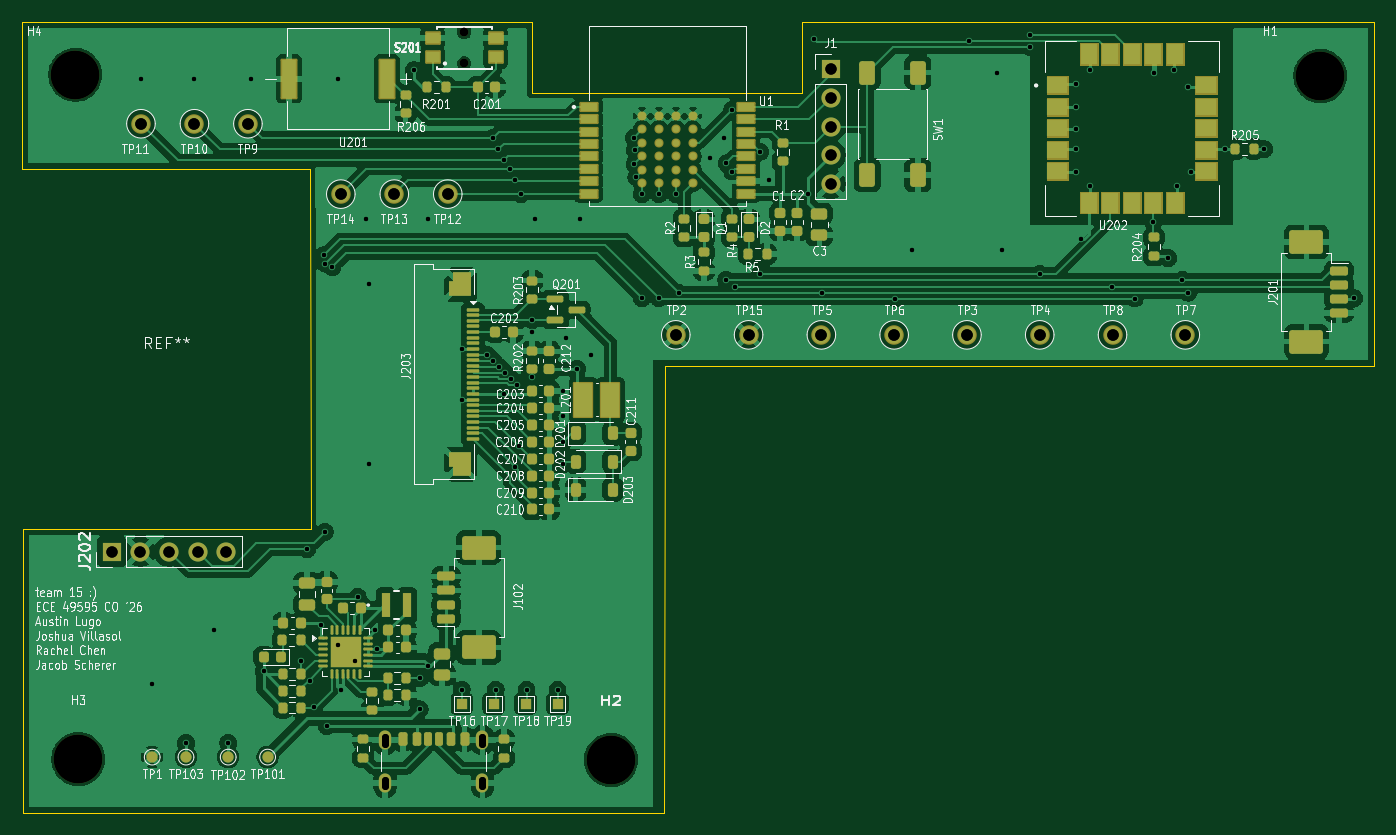
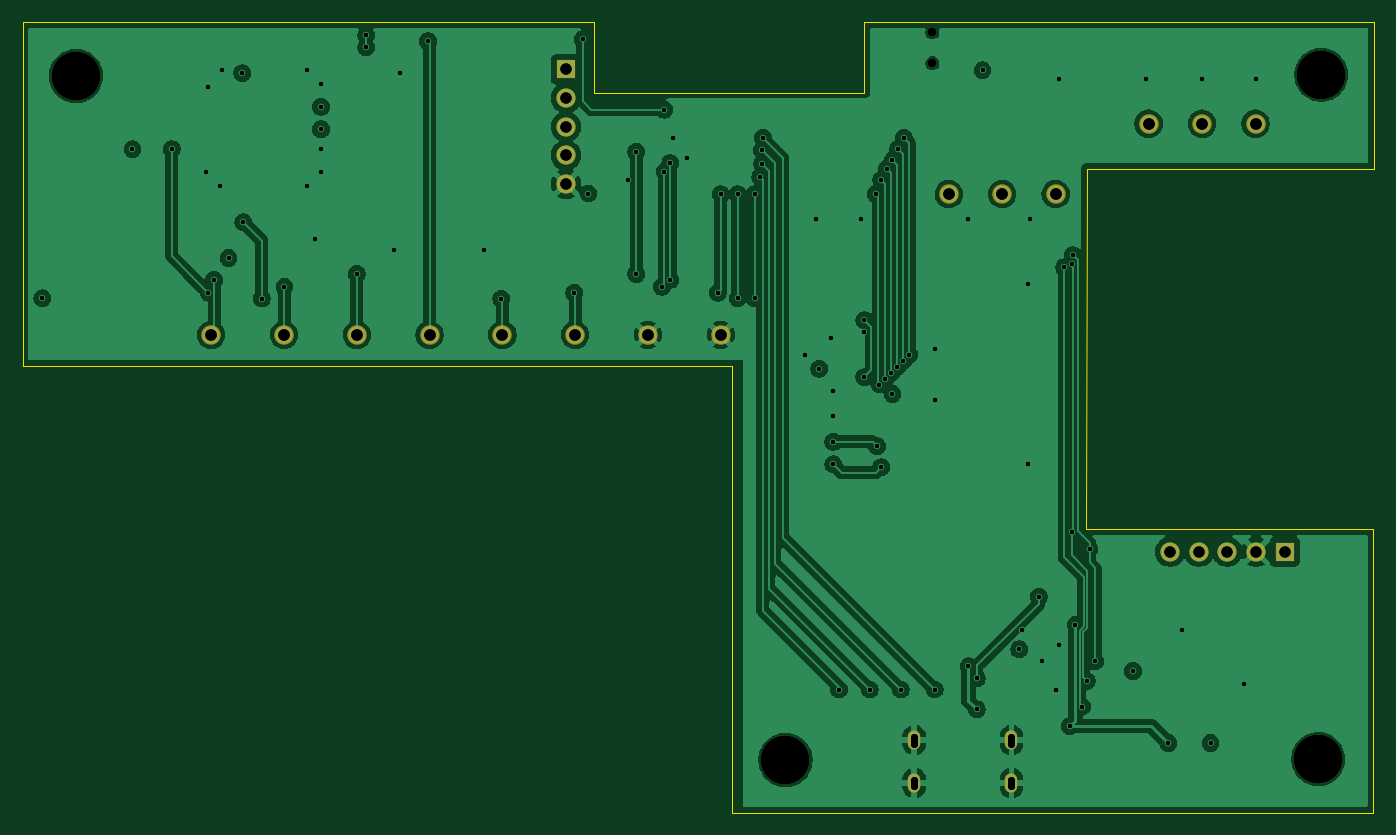
Circuit board: 13 layer files. Board 120.0 x 70.2 mm.
- bottom_copper: WallNet_Main-B_Cu.gbl (143535 bytes)
- bottom_mask: WallNet_Main-B_Mask.gbs (1877 bytes)
- paste: WallNet_Main-B_Paste.gbp (455 bytes)
- bottom_silk: WallNet_Main-B_Silkscreen.gbo (1887 bytes)
- outline: WallNet_Main-Edge_Cuts.gm1 (1211 bytes)
- top_copper: WallNet_Main-F_Cu.gtl (261859 bytes)
- top_mask: WallNet_Main-F_Mask.gts (18949 bytes)
- paste: WallNet_Main-F_Paste.gtp (32962 bytes)
- top_silk: WallNet_Main-F_Silkscreen.gto (190096 bytes)
- drill: WallNet_Main-NPTH-drl.gbr (800 bytes)
- drill: WallNet_Main-NPTH.drl (481 bytes)
- drill: WallNet_Main-PTH-drl.gbr (4607 bytes)
- drill: WallNet_Main-PTH.drl (2595 bytes)

=== bottom_copper: WallNet_Main-B_Cu.gbl (143535 bytes, source omitted) ===
=== bottom_mask: WallNet_Main-B_Mask.gbs ===
%TF.GenerationSoftware,KiCad,Pcbnew,9.0.7*%
%TF.CreationDate,2026-03-20T00:38:03-04:00*%
%TF.ProjectId,WallNet_Main,57616c6c-4e65-4745-9f4d-61696e2e6b69,rev?*%
%TF.SameCoordinates,Original*%
%TF.FileFunction,Soldermask,Bot*%
%TF.FilePolarity,Negative*%
%FSLAX46Y46*%
G04 Gerber Fmt 4.6, Leading zero omitted, Abs format (unit mm)*
G04 Created by KiCad (PCBNEW 9.0.7) date 2026-03-20 00:38:03*
%MOMM*%
%LPD*%
G01*
G04 APERTURE LIST*
%ADD10C,4.300000*%
%ADD11C,1.734000*%
%ADD12R,1.700000X1.700000*%
%ADD13C,1.700000*%
%ADD14C,0.750000*%
%ADD15O,1.100000X1.700000*%
G04 APERTURE END LIST*
D10*
%TO.C,H3*%
X16930000Y-76930000D03*
%TD*%
%TO.C,H4*%
X16670000Y-16140000D03*
%TD*%
D11*
%TO.C,TP6*%
X89392857Y-39250000D03*
%TD*%
D10*
%TO.C,H1*%
X127250000Y-16250000D03*
%TD*%
D12*
%TO.C,J1*%
X83750000Y-15670000D03*
D13*
X83750000Y-18210000D03*
X83750000Y-20750000D03*
X83750000Y-23290000D03*
X83750000Y-25830000D03*
%TD*%
D10*
%TO.C,H2*%
X64250000Y-77000000D03*
%TD*%
D12*
%TO.C,J202*%
X19920000Y-58500000D03*
D13*
X22460000Y-58500000D03*
X25000000Y-58500000D03*
X27540000Y-58500000D03*
X30080000Y-58500000D03*
%TD*%
D11*
%TO.C,TP12*%
X49750000Y-26750000D03*
%TD*%
%TO.C,TP13*%
X45000000Y-26750000D03*
%TD*%
D14*
%TO.C,S201*%
X51200000Y-15125000D03*
X51200000Y-12375000D03*
%TD*%
D11*
%TO.C,TP9*%
X32000000Y-20500000D03*
%TD*%
%TO.C,TP8*%
X108785714Y-39250000D03*
%TD*%
%TO.C,TP14*%
X40250000Y-26750000D03*
%TD*%
%TO.C,TP7*%
X115250000Y-39250000D03*
%TD*%
%TO.C,TP10*%
X27250000Y-20500000D03*
%TD*%
D15*
%TO.C,J101*%
X44180000Y-75250000D03*
X44180000Y-79050000D03*
X52820000Y-75250000D03*
X52820000Y-79050000D03*
%TD*%
D11*
%TO.C,TP2*%
X70000000Y-39250000D03*
%TD*%
%TO.C,TP15*%
X76464286Y-39250000D03*
%TD*%
%TO.C,TP4*%
X102321429Y-39250000D03*
%TD*%
%TO.C,TP5*%
X82928571Y-39250000D03*
%TD*%
%TO.C,TP3*%
X95857143Y-39250000D03*
%TD*%
%TO.C,TP11*%
X22500000Y-20500000D03*
%TD*%
M02*

=== paste: WallNet_Main-B_Paste.gbp ===
%TF.GenerationSoftware,KiCad,Pcbnew,9.0.7*%
%TF.CreationDate,2026-03-20T00:38:03-04:00*%
%TF.ProjectId,WallNet_Main,57616c6c-4e65-4745-9f4d-61696e2e6b69,rev?*%
%TF.SameCoordinates,Original*%
%TF.FileFunction,Paste,Bot*%
%TF.FilePolarity,Positive*%
%FSLAX46Y46*%
G04 Gerber Fmt 4.6, Leading zero omitted, Abs format (unit mm)*
G04 Created by KiCad (PCBNEW 9.0.7) date 2026-03-20 00:38:03*
%MOMM*%
%LPD*%
G01*
G04 APERTURE LIST*
G04 APERTURE END LIST*
M02*

=== bottom_silk: WallNet_Main-B_Silkscreen.gbo ===
%TF.GenerationSoftware,KiCad,Pcbnew,9.0.7*%
%TF.CreationDate,2026-03-20T00:38:03-04:00*%
%TF.ProjectId,WallNet_Main,57616c6c-4e65-4745-9f4d-61696e2e6b69,rev?*%
%TF.SameCoordinates,Original*%
%TF.FileFunction,Legend,Bot*%
%TF.FilePolarity,Positive*%
%FSLAX46Y46*%
G04 Gerber Fmt 4.6, Leading zero omitted, Abs format (unit mm)*
G04 Created by KiCad (PCBNEW 9.0.7) date 2026-03-20 00:38:03*
%MOMM*%
%LPD*%
G01*
G04 APERTURE LIST*
%ADD10C,4.300000*%
%ADD11C,1.734000*%
%ADD12R,1.700000X1.700000*%
%ADD13C,1.700000*%
%ADD14C,0.750000*%
%ADD15O,1.100000X1.700000*%
G04 APERTURE END LIST*
%LPC*%
D10*
%TO.C,H3*%
X16930000Y-76930000D03*
%TD*%
%TO.C,H4*%
X16670000Y-16140000D03*
%TD*%
D11*
%TO.C,TP6*%
X89392857Y-39250000D03*
%TD*%
D10*
%TO.C,H1*%
X127250000Y-16250000D03*
%TD*%
D12*
%TO.C,J1*%
X83750000Y-15670000D03*
D13*
X83750000Y-18210000D03*
X83750000Y-20750000D03*
X83750000Y-23290000D03*
X83750000Y-25830000D03*
%TD*%
D10*
%TO.C,H2*%
X64250000Y-77000000D03*
%TD*%
D12*
%TO.C,J202*%
X19920000Y-58500000D03*
D13*
X22460000Y-58500000D03*
X25000000Y-58500000D03*
X27540000Y-58500000D03*
X30080000Y-58500000D03*
%TD*%
D11*
%TO.C,TP12*%
X49750000Y-26750000D03*
%TD*%
%TO.C,TP13*%
X45000000Y-26750000D03*
%TD*%
D14*
%TO.C,S201*%
X51200000Y-15125000D03*
X51200000Y-12375000D03*
%TD*%
D11*
%TO.C,TP9*%
X32000000Y-20500000D03*
%TD*%
%TO.C,TP8*%
X108785714Y-39250000D03*
%TD*%
%TO.C,TP14*%
X40250000Y-26750000D03*
%TD*%
%TO.C,TP7*%
X115250000Y-39250000D03*
%TD*%
%TO.C,TP10*%
X27250000Y-20500000D03*
%TD*%
D15*
%TO.C,J101*%
X44180000Y-75250000D03*
X44180000Y-79050000D03*
X52820000Y-75250000D03*
X52820000Y-79050000D03*
%TD*%
D11*
%TO.C,TP2*%
X70000000Y-39250000D03*
%TD*%
%TO.C,TP15*%
X76464286Y-39250000D03*
%TD*%
%TO.C,TP4*%
X102321429Y-39250000D03*
%TD*%
%TO.C,TP5*%
X82928571Y-39250000D03*
%TD*%
%TO.C,TP3*%
X95857143Y-39250000D03*
%TD*%
%TO.C,TP11*%
X22500000Y-20500000D03*
%TD*%
%LPD*%
M02*

=== outline: WallNet_Main-Edge_Cuts.gm1 ===
%TF.GenerationSoftware,KiCad,Pcbnew,9.0.7*%
%TF.CreationDate,2026-03-20T00:38:03-04:00*%
%TF.ProjectId,WallNet_Main,57616c6c-4e65-4745-9f4d-61696e2e6b69,rev?*%
%TF.SameCoordinates,Original*%
%TF.FileFunction,Profile,NP*%
%FSLAX46Y46*%
G04 Gerber Fmt 4.6, Leading zero omitted, Abs format (unit mm)*
G04 Created by KiCad (PCBNEW 9.0.7) date 2026-03-20 00:38:03*
%MOMM*%
%LPD*%
G01*
G04 APERTURE LIST*
%TA.AperFunction,Profile*%
%ADD10C,0.050000*%
%TD*%
G04 APERTURE END LIST*
D10*
X37570000Y-56510008D02*
X37500000Y-24509986D01*
X81250000Y-11500000D02*
X81250000Y-17750000D01*
X37500000Y-24509986D02*
X11980000Y-24499978D01*
X132000000Y-11500000D02*
X132000000Y-12000000D01*
X69000000Y-42000000D02*
X132000000Y-42000000D01*
X11980000Y-11490000D02*
X11980000Y-24499978D01*
X57250000Y-11500000D02*
X11980000Y-11490000D01*
X81250000Y-17750000D02*
X57250000Y-17750000D01*
X132000000Y-11500000D02*
X81250000Y-11500000D01*
X68975000Y-81675000D02*
X69000000Y-42000000D01*
X12050000Y-81675000D02*
X68975000Y-81675000D01*
X132000000Y-42000000D02*
X132000000Y-12000000D01*
X12050000Y-81675000D02*
X12050000Y-56500000D01*
X37570000Y-56510008D02*
X12050000Y-56500000D01*
X57250000Y-17750000D02*
X57250000Y-11500000D01*
M02*

=== top_copper: WallNet_Main-F_Cu.gtl (261859 bytes, source omitted) ===
=== top_mask: WallNet_Main-F_Mask.gts (18949 bytes, source omitted) ===
=== paste: WallNet_Main-F_Paste.gtp (32962 bytes, source omitted) ===
=== top_silk: WallNet_Main-F_Silkscreen.gto (190096 bytes, source omitted) ===
=== drill: WallNet_Main-NPTH-drl.gbr ===
%TF.GenerationSoftware,KiCad,Pcbnew,9.0.7*%
%TF.CreationDate,2026-03-20T00:41:48-04:00*%
%TF.ProjectId,WallNet_Main,57616c6c-4e65-4745-9f4d-61696e2e6b69,rev?*%
%TF.SameCoordinates,Original*%
%TF.FileFunction,NonPlated,1,4,NPTH,Drill*%
%TF.FilePolarity,Positive*%
%FSLAX46Y46*%
G04 Gerber Fmt 4.6, Leading zero omitted, Abs format (unit mm)*
G04 Created by KiCad (PCBNEW 9.0.7) date 2026-03-20 00:41:48*
%MOMM*%
%LPD*%
G01*
G04 APERTURE LIST*
%TA.AperFunction,ComponentDrill*%
%ADD10C,0.750000*%
%TD*%
%TA.AperFunction,ComponentDrill*%
%ADD11C,4.300000*%
%TD*%
G04 APERTURE END LIST*
D10*
%TO.C,S201*%
X51200000Y-12375000D03*
X51200000Y-15125000D03*
D11*
%TO.C,H4*%
X16670000Y-16140000D03*
%TO.C,H3*%
X16930000Y-76930000D03*
%TO.C,H2*%
X64250000Y-77000000D03*
%TO.C,H1*%
X127250000Y-16250000D03*
M02*

=== drill: WallNet_Main-NPTH.drl ===
M48
; DRILL file {KiCad 9.0.7} date 2026-03-20T00:40:06-0400
; FORMAT={-:-/ absolute / metric / decimal}
; #@! TF.CreationDate,2026-03-20T00:40:06-04:00
; #@! TF.GenerationSoftware,Kicad,Pcbnew,9.0.7
; #@! TF.FileFunction,NonPlated,1,4,NPTH
FMAT,2
METRIC
; #@! TA.AperFunction,NonPlated,NPTH,ComponentDrill
T1C0.750
; #@! TA.AperFunction,NonPlated,NPTH,ComponentDrill
T2C4.300
%
G90
G05
T1
X51.2Y-12.375
X51.2Y-15.125
T2
X16.67Y-16.14
X16.93Y-76.93
X64.25Y-77.0
X127.25Y-16.25
M30

=== drill: WallNet_Main-PTH-drl.gbr ===
%TF.GenerationSoftware,KiCad,Pcbnew,9.0.7*%
%TF.CreationDate,2026-03-20T00:41:48-04:00*%
%TF.ProjectId,WallNet_Main,57616c6c-4e65-4745-9f4d-61696e2e6b69,rev?*%
%TF.SameCoordinates,Original*%
%TF.FileFunction,Plated,1,4,PTH,Mixed*%
%TF.FilePolarity,Positive*%
%FSLAX46Y46*%
G04 Gerber Fmt 4.6, Leading zero omitted, Abs format (unit mm)*
G04 Created by KiCad (PCBNEW 9.0.7) date 2026-03-20 00:41:48*
%MOMM*%
%LPD*%
G01*
G04 APERTURE LIST*
%TA.AperFunction,ViaDrill*%
%ADD10C,0.380000*%
%TD*%
G04 aperture for slot hole*
%TA.AperFunction,ComponentDrill*%
%ADD11C,0.600000*%
%TD*%
%TA.AperFunction,ComponentDrill*%
%ADD12C,1.000000*%
%TD*%
%TA.AperFunction,ComponentDrill*%
%ADD13C,1.020000*%
%TD*%
G04 APERTURE END LIST*
D10*
X22500000Y-16500000D03*
X23500000Y-70250000D03*
X26500000Y-75500000D03*
X27250000Y-16500000D03*
X29000000Y-65500000D03*
X30250000Y-75500000D03*
X32250000Y-16500000D03*
X33387500Y-69100000D03*
X36750000Y-68250000D03*
X37250000Y-58278600D03*
X37492344Y-69987615D03*
X37897600Y-72262500D03*
X38500000Y-65000000D03*
X38746915Y-32165390D03*
X38823152Y-56757667D03*
X38827031Y-32913515D03*
X39000000Y-74000000D03*
X39500000Y-33250000D03*
X40000000Y-16500000D03*
X40000000Y-66750000D03*
X40250000Y-70750000D03*
X41500000Y-68250000D03*
X41750000Y-62500000D03*
X42500000Y-29000000D03*
X42750000Y-34750000D03*
X42750000Y-50750000D03*
X43250000Y-65500000D03*
X43500000Y-67175000D03*
X46750000Y-15750000D03*
X47250000Y-69750000D03*
X47250000Y-72500000D03*
X48000000Y-29000000D03*
X48000000Y-68675000D03*
X51000000Y-40500000D03*
X51000000Y-45000000D03*
X51000000Y-70750000D03*
X53250000Y-41000000D03*
X53750000Y-21750000D03*
X53782029Y-41532029D03*
X54000000Y-70750000D03*
X54250000Y-22750000D03*
X54314058Y-42064058D03*
X54750000Y-23750000D03*
X54750000Y-44500000D03*
X54846087Y-42596087D03*
X55250000Y-24500000D03*
X55378116Y-43128116D03*
X55750000Y-25500000D03*
X55750000Y-51000000D03*
X55910145Y-43660145D03*
X56112500Y-49137500D03*
X56250000Y-26750000D03*
X56750000Y-70750000D03*
X57250000Y-37950000D03*
X57250000Y-39000000D03*
X57250000Y-43000000D03*
X57500000Y-29000000D03*
X59500000Y-70750000D03*
X60000000Y-44250000D03*
X60000000Y-46500000D03*
X60000000Y-48750000D03*
X60000000Y-50750000D03*
X60250000Y-39500000D03*
X61250000Y-42250000D03*
X61500000Y-29000000D03*
X62500000Y-41000000D03*
X66250000Y-21750000D03*
X66325000Y-24075000D03*
X66350000Y-22850000D03*
X66493879Y-25243267D03*
X67000000Y-26750000D03*
X67000000Y-36000000D03*
X68500000Y-26750000D03*
X68500000Y-36000000D03*
X70000000Y-26750000D03*
X70250000Y-35500000D03*
X73000000Y-23500000D03*
X74250000Y-21750000D03*
X74471400Y-34370944D03*
X74500000Y-24000000D03*
X75000000Y-19250000D03*
X75000000Y-24750000D03*
X75250000Y-34971400D03*
X77500000Y-23000000D03*
X77500000Y-33842344D03*
X78250000Y-25500000D03*
X81750000Y-26700000D03*
X82250000Y-13000000D03*
X83000000Y-35500000D03*
X89500000Y-36028600D03*
X91000000Y-31750000D03*
X96000000Y-13170400D03*
X98500000Y-16000000D03*
X99000000Y-31750000D03*
X101500000Y-12641800D03*
X101500000Y-13699000D03*
X102321429Y-33842344D03*
X105500000Y-17000000D03*
X105500000Y-19000000D03*
X105500000Y-21000000D03*
X105500000Y-22750000D03*
X105500000Y-24750000D03*
X106000000Y-30750000D03*
X106750000Y-15750000D03*
X106750000Y-26000000D03*
X108750000Y-34971400D03*
X110750000Y-36028600D03*
X112400000Y-29250000D03*
X112500000Y-16000000D03*
X113712500Y-32425000D03*
X114250000Y-15750000D03*
X114500000Y-26000000D03*
X115000000Y-34370944D03*
X115500000Y-17250000D03*
X115500000Y-35500000D03*
X115750000Y-24750000D03*
X118750000Y-22750000D03*
X122250000Y-22750000D03*
X130250000Y-36000000D03*
D11*
%TO.C,J101*%
X44180000Y-75550000D02*
X44180000Y-74950000D01*
X44180000Y-79350000D02*
X44180000Y-78750000D01*
X52820000Y-75550000D02*
X52820000Y-74950000D01*
X52820000Y-79350000D02*
X52820000Y-78750000D01*
D12*
%TO.C,J202*%
X19920000Y-58500000D03*
X22460000Y-58500000D03*
X25000000Y-58500000D03*
X27540000Y-58500000D03*
X30080000Y-58500000D03*
%TO.C,J1*%
X83750000Y-15670000D03*
X83750000Y-18210000D03*
X83750000Y-20750000D03*
X83750000Y-23290000D03*
X83750000Y-25830000D03*
D13*
%TO.C,TP11*%
X22500000Y-20500000D03*
%TO.C,TP10*%
X27250000Y-20500000D03*
%TO.C,TP9*%
X32000000Y-20500000D03*
%TO.C,TP14*%
X40250000Y-26750000D03*
%TO.C,TP13*%
X45000000Y-26750000D03*
%TO.C,TP12*%
X49750000Y-26750000D03*
%TO.C,TP2*%
X70000000Y-39250000D03*
%TO.C,TP15*%
X76464286Y-39250000D03*
%TO.C,TP5*%
X82928571Y-39250000D03*
%TO.C,TP6*%
X89392857Y-39250000D03*
%TO.C,TP3*%
X95857143Y-39250000D03*
%TO.C,TP4*%
X102321429Y-39250000D03*
%TO.C,TP8*%
X108785714Y-39250000D03*
%TO.C,TP7*%
X115250000Y-39250000D03*
M02*

=== drill: WallNet_Main-PTH.drl ===
M48
; DRILL file {KiCad 9.0.7} date 2026-03-20T00:40:06-0400
; FORMAT={-:-/ absolute / metric / decimal}
; #@! TF.CreationDate,2026-03-20T00:40:06-04:00
; #@! TF.GenerationSoftware,Kicad,Pcbnew,9.0.7
; #@! TF.FileFunction,Plated,1,4,PTH
FMAT,2
METRIC
; #@! TA.AperFunction,Plated,PTH,ViaDrill
T1C0.380
; #@! TA.AperFunction,Plated,PTH,ComponentDrill
T2C0.600
; #@! TA.AperFunction,Plated,PTH,ComponentDrill
T3C1.000
; #@! TA.AperFunction,Plated,PTH,ComponentDrill
T4C1.020
%
G90
G05
T1
X22.5Y-16.5
X23.5Y-70.25
X26.5Y-75.5
X27.25Y-16.5
X29.0Y-65.5
X30.25Y-75.5
X32.25Y-16.5
X33.387Y-69.1
X36.75Y-68.25
X37.25Y-58.279
X37.492Y-69.988
X37.898Y-72.263
X38.5Y-65.0
X38.747Y-32.165
X38.823Y-56.758
X38.827Y-32.914
X39.0Y-74.0
X39.5Y-33.25
X40.0Y-16.5
X40.0Y-66.75
X40.25Y-70.75
X41.5Y-68.25
X41.75Y-62.5
X42.5Y-29.0
X42.75Y-34.75
X42.75Y-50.75
X43.25Y-65.5
X43.5Y-67.175
X46.75Y-15.75
X47.25Y-69.75
X47.25Y-72.5
X48.0Y-29.0
X48.0Y-68.675
X51.0Y-40.5
X51.0Y-45.0
X51.0Y-70.75
X53.25Y-41.0
X53.75Y-21.75
X53.782Y-41.532
X54.0Y-70.75
X54.25Y-22.75
X54.314Y-42.064
X54.75Y-23.75
X54.75Y-44.5
X54.846Y-42.596
X55.25Y-24.5
X55.378Y-43.128
X55.75Y-25.5
X55.75Y-51.0
X55.91Y-43.66
X56.112Y-49.137
X56.25Y-26.75
X56.75Y-70.75
X57.25Y-37.95
X57.25Y-39.0
X57.25Y-43.0
X57.5Y-29.0
X59.5Y-70.75
X60.0Y-44.25
X60.0Y-46.5
X60.0Y-48.75
X60.0Y-50.75
X60.25Y-39.5
X61.25Y-42.25
X61.5Y-29.0
X62.5Y-41.0
X66.25Y-21.75
X66.325Y-24.075
X66.35Y-22.85
X66.494Y-25.243
X67.0Y-26.75
X67.0Y-36.0
X68.5Y-26.75
X68.5Y-36.0
X70.0Y-26.75
X70.25Y-35.5
X73.0Y-23.5
X74.25Y-21.75
X74.471Y-34.371
X74.5Y-24.0
X75.0Y-19.25
X75.0Y-24.75
X75.25Y-34.971
X77.5Y-23.0
X77.5Y-33.842
X78.25Y-25.5
X81.75Y-26.7
X82.25Y-13.0
X83.0Y-35.5
X89.5Y-36.029
X91.0Y-31.75
X96.0Y-13.17
X98.5Y-16.0
X99.0Y-31.75
X101.5Y-12.642
X101.5Y-13.699
X102.321Y-33.842
X105.5Y-17.0
X105.5Y-19.0
X105.5Y-21.0
X105.5Y-22.75
X105.5Y-24.75
X106.0Y-30.75
X106.75Y-15.75
X106.75Y-26.0
X108.75Y-34.971
X110.75Y-36.029
X112.4Y-29.25
X112.5Y-16.0
X113.712Y-32.425
X114.25Y-15.75
X114.5Y-26.0
X115.0Y-34.371
X115.5Y-17.25
X115.5Y-35.5
X115.75Y-24.75
X118.75Y-22.75
X122.25Y-22.75
X130.25Y-36.0
T3
X19.92Y-58.5
X22.46Y-58.5
X25.0Y-58.5
X27.54Y-58.5
X30.08Y-58.5
X83.75Y-15.67
X83.75Y-18.21
X83.75Y-20.75
X83.75Y-23.29
X83.75Y-25.83
T4
X22.5Y-20.5
X27.25Y-20.5
X32.0Y-20.5
X40.25Y-26.75
X45.0Y-26.75
X49.75Y-26.75
X70.0Y-39.25
X76.464Y-39.25
X82.929Y-39.25
X89.393Y-39.25
X95.857Y-39.25
X102.321Y-39.25
X108.786Y-39.25
X115.25Y-39.25
T2
X44.18Y-74.95G85X44.18Y-75.55
G05
X44.18Y-78.75G85X44.18Y-79.35
G05
X52.82Y-74.95G85X52.82Y-75.55
G05
X52.82Y-78.75G85X52.82Y-79.35
G05
M30
